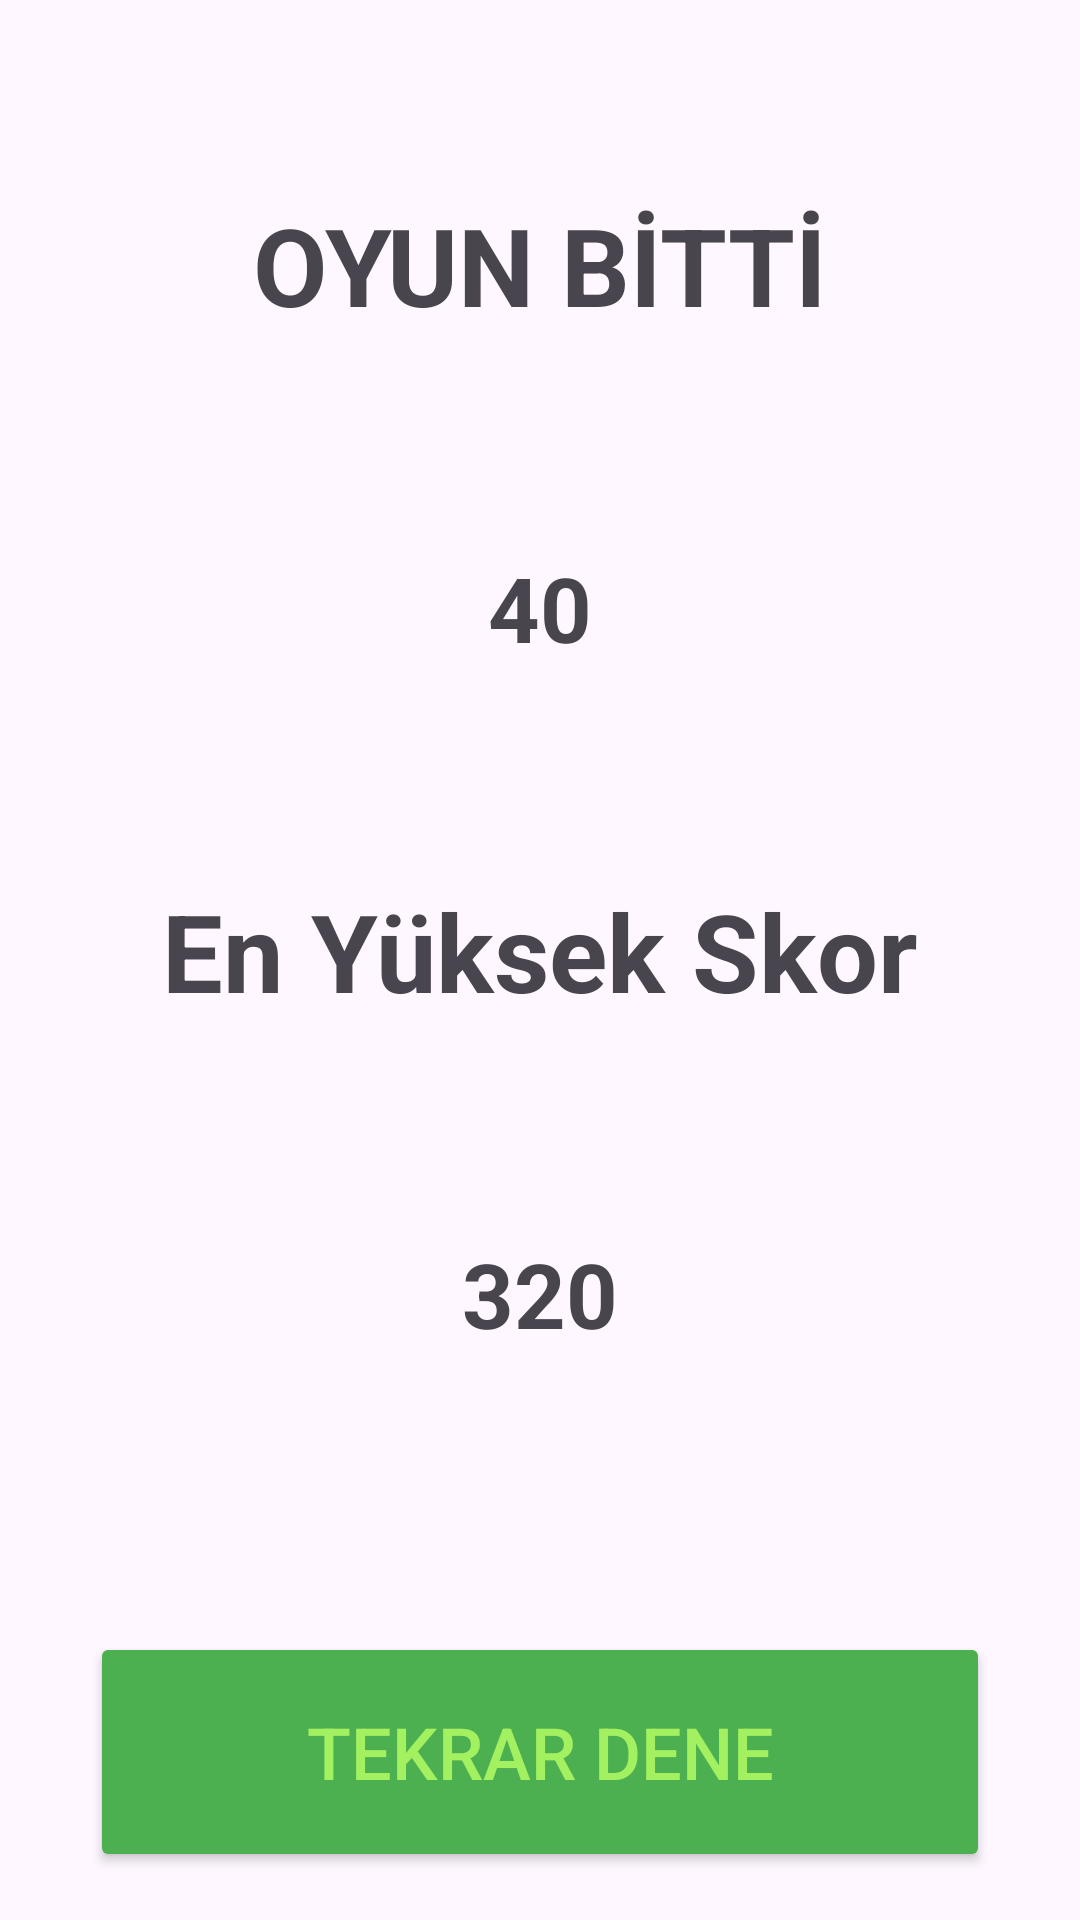

Reconstruct the res/layout file that produces this screen, plus the resources it refers to.
<!-- AndroidManifest.xml: application theme Theme._2DGameDevelopment -->
<!-- res/layout/fragment_result_screen.xml -->
<?xml version="1.0" encoding="utf-8"?>
<layout xmlns:android="http://schemas.android.com/apk/res/android"
    xmlns:app="http://schemas.android.com/apk/res-auto"
    xmlns:tools="http://schemas.android.com/tools">

    <data>

    </data>

    <androidx.constraintlayout.widget.ConstraintLayout
        android:layout_width="match_parent"
        android:layout_height="match_parent"
        tools:context=".ui.fragment.ResultScreenFragment">

        <TextView
            android:id="@+id/textView4"
            android:layout_width="wrap_content"
            android:layout_height="wrap_content"
            android:layout_marginTop="64dp"
            android:text="OYUN BİTTİ"
            android:textSize="36sp"
            android:textStyle="bold"
            app:layout_constraintEnd_toEndOf="parent"
            app:layout_constraintHorizontal_bias="0.5"
            app:layout_constraintStart_toStartOf="parent"
            app:layout_constraintTop_toTopOf="parent" />

        <TextView
            android:id="@+id/textViewToplamSkor"
            android:layout_width="wrap_content"
            android:layout_height="wrap_content"
            android:layout_marginTop="70dp"
            android:text="40"
            android:textSize="30sp"
            android:textStyle="bold"
            app:layout_constraintEnd_toEndOf="parent"
            app:layout_constraintHorizontal_bias="0.5"
            app:layout_constraintStart_toStartOf="parent"
            app:layout_constraintTop_toBottomOf="@+id/textView4" />

        <TextView
            android:id="@+id/textView6"
            android:layout_width="wrap_content"
            android:layout_height="wrap_content"
            android:layout_marginTop="70dp"
            android:text="En Yüksek Skor"
            android:textSize="36sp"
            android:textStyle="bold"
            app:layout_constraintEnd_toEndOf="parent"
            app:layout_constraintHorizontal_bias="0.5"
            app:layout_constraintStart_toStartOf="parent"
            app:layout_constraintTop_toBottomOf="@+id/textViewToplamSkor" />

        <TextView
            android:id="@+id/textViewEnYuksekSkor"
            android:layout_width="wrap_content"
            android:layout_height="wrap_content"
            android:layout_marginTop="70dp"
            android:text="320"
            android:textSize="30sp"
            android:textStyle="bold"
            app:layout_constraintEnd_toEndOf="parent"
            app:layout_constraintHorizontal_bias="0.5"
            app:layout_constraintStart_toStartOf="parent"
            app:layout_constraintTop_toBottomOf="@+id/textView6" />

        <Button
            android:id="@+id/buttonTekrarDene"
            android:layout_width="300dp"
            android:layout_height="80dp"
            android:layout_marginBottom="16dp"
            android:text="TEKRAR DENE"
            android:textColor="#A3F160"
            android:textSize="24sp"
            app:backgroundTint="#4CAF50"
            app:layout_constraintBottom_toBottomOf="parent"
            app:layout_constraintEnd_toEndOf="parent"
            app:layout_constraintHorizontal_bias="0.5"
            app:layout_constraintStart_toStartOf="parent" />
    </androidx.constraintlayout.widget.ConstraintLayout>
</layout>
<!-- resources referenced by this layout -->
<resources>
  <style name="Theme._2DGameDevelopment" parent="Base.Theme._2DGameDevelopment" />
  <style name="Base.Theme._2DGameDevelopment" parent="Theme.Material3.DayNight.NoActionBar">
          
          
      </style>
</resources>
